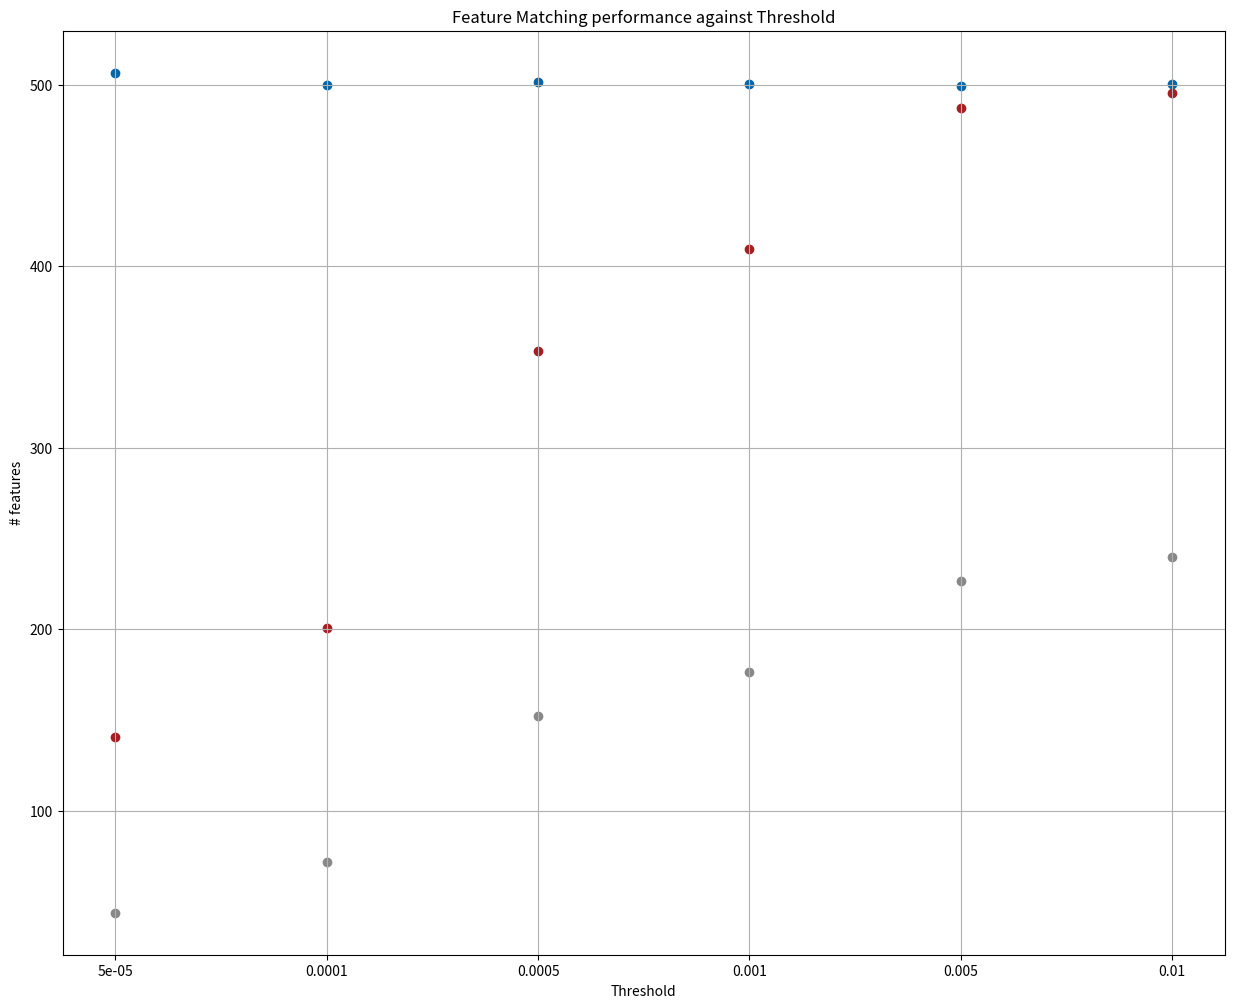

Here is the Python script that generated this plot:
import numpy as np
from matplotlib.patches import Polygon
from matplotlib.collections import PatchCollection
import mpl_toolkits.mplot3d as a3
import matplotlib.pyplot as plt
import math

fig = plt.figure(figsize=(15, 12))
ax1 = fig.add_subplot(111)


data = np.array([[1,0.00005,506.5194805, 43.9030969, 140.8061938],
                 [2,0.0001,499.5514486, 71.61138861, 200.981019],
                 [3,0.0005,501.3826174, 152.012987, 353.4495504],
                 [4,0.001,500.2527473, 176.5724276, 409.4915085],
                 [5,0.005,499.4765235, 226.4875125, 486.984016],
                 [6,0.01,500.2697303, 240.038961, 495.6263736]])

plt.xticks(data[:,0],data[:,1])

for i in range(len(data)):
    ax1.scatter(data[i][0], data[i][2], color='#0465A9')
    ax1.scatter(data[i][0], data[i][3], color='#888888')
    ax1.scatter(data[i][0], data[i][4], color='#A41F22')



ax1.set_title("Feature Matching performance against Threshold")
ax1.set_xlabel("Threshold")
ax1.set_ylabel("# features")
ax1.grid()
plt.show()
